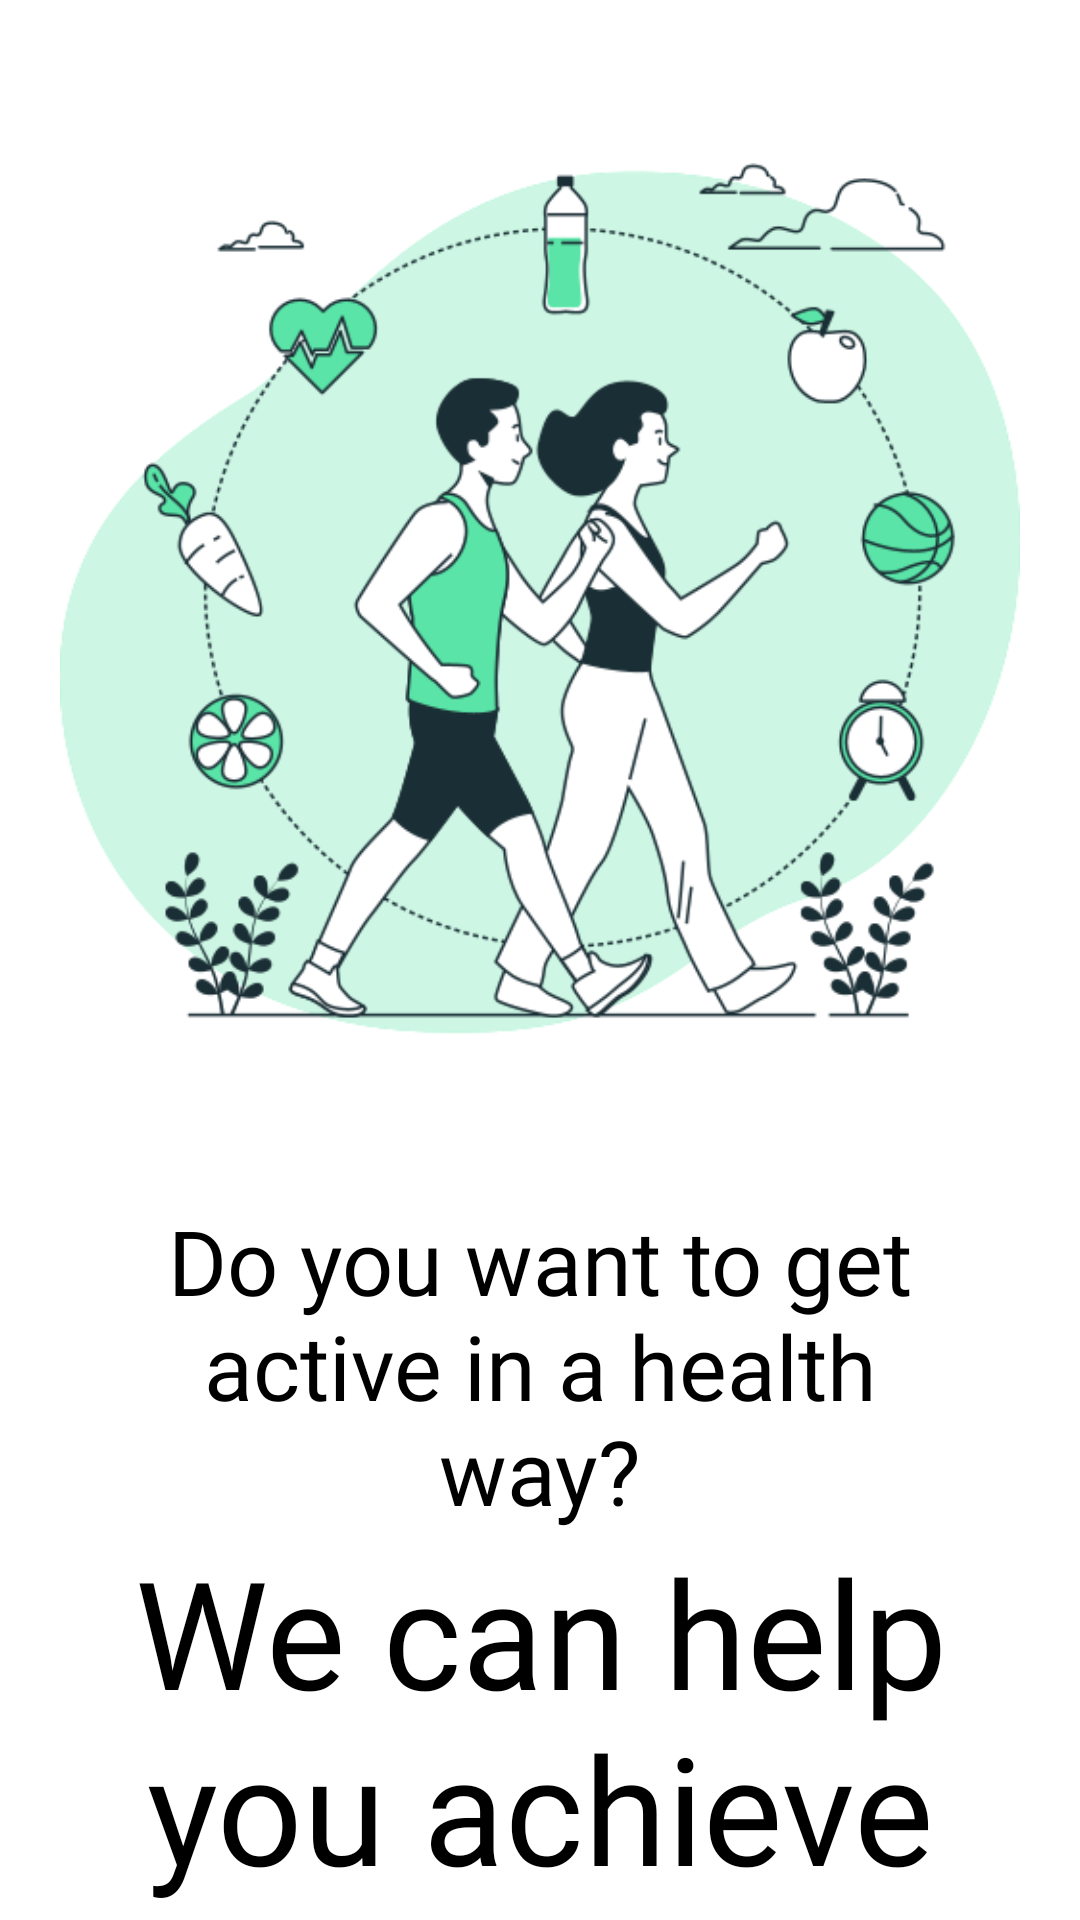

The Android layout XML behind this screen, and the referenced resources:
<!-- AndroidManifest.xml: application theme Theme.Fitman -->
<!-- res/layout/activity_first_start.xml -->
<?xml version="1.0" encoding="utf-8"?>
<androidx.constraintlayout.widget.ConstraintLayout xmlns:android="http://schemas.android.com/apk/res/android"
    xmlns:app="http://schemas.android.com/apk/res-auto"
    xmlns:tools="http://schemas.android.com/tools"
    android:layout_width="match_parent"
    android:layout_height="match_parent"
    tools:context=".FirstStartActivity">

    <ImageView
        android:id="@+id/imageView"
        android:layout_width="match_parent"
        android:layout_height="400dp"
        android:layout_marginStart="20dp"
        android:layout_marginEnd="20dp"
        android:src="@drawable/first_start"
        app:layout_constraintStart_toStartOf="parent"
        app:layout_constraintTop_toTopOf="parent" />

    <TextView
        android:id="@+id/textview1"
        android:fontFamily="@font/logo_font"
        android:textColor="@color/black"
        android:layout_width="match_parent"
        android:layout_height="wrap_content"
        android:layout_marginStart="50dp"
        android:layout_marginEnd="50dp"
        android:textSize="30sp"
        android:gravity="center"
        android:text="@string/do_you_want_to_get_active_in_a_health_way"
        app:layout_constraintStart_toStartOf="parent"
        app:layout_constraintTop_toBottomOf="@+id/imageView"/>

    <TextView
        android:id="@+id/textview2"
        android:fontFamily="@font/logo_font"
        android:textColor="@color/black"
        android:layout_width="match_parent"
        android:layout_height="wrap_content"
        android:textSize="50sp"
        android:layout_marginStart="30dp"
        android:layout_marginEnd="30dp"
        android:gravity="center"
        android:text="@string/we_can_help_you_achieve_it"
        app:layout_constraintStart_toStartOf="parent"
        app:layout_constraintTop_toBottomOf="@+id/textview1"/>

    <Button
        android:id="@+id/login_button"
        android:layout_width="match_parent"
        android:layout_marginStart="50dp"
        android:layout_marginEnd="50dp"
        android:layout_height="wrap_content"
        app:layout_constraintTop_toBottomOf="@+id/textview2"
        app:layout_constraintStart_toStartOf="parent"
        app:layout_constraintEnd_toEndOf="parent"
        android:layout_marginTop="20dp"
        android:onClick="start"
        android:text="@string/get_start" />
</androidx.constraintlayout.widget.ConstraintLayout>
<!-- resources referenced by this layout -->
<resources>
  <color name="black">#FF000000</color>
  <!-- drawable first_start: png bitmap (drawable, 73709 bytes) -->
  <string name="do_you_want_to_get_active_in_a_health_way">Do you want to get active in a health way?</string>
  <string name="get_start">Get Start!</string>
  <string name="we_can_help_you_achieve_it">We can help you achieve it!</string>
  <style name="Theme.Fitman" parent="Theme.MaterialComponents.DayNight.DarkActionBar">
          
          <item name="colorPrimary">@color/orange</item>
          <item name="colorPrimaryVariant">@color/orange</item>
          <item name="colorOnPrimary">@color/white</item>
          
          <item name="colorSecondary">@color/teal_200</item>
          <item name="colorSecondaryVariant">@color/teal_700</item>
          <item name="colorOnSecondary">@color/black</item>
          
          <item name="android:statusBarColor" tools:targetApi="l">?attr/colorPrimaryVariant</item>
          
      </style>
  <color name="orange">#FC922C</color>
  <color name="white">#FFFFFFFF</color>
  <color name="teal_200">#FF03DAC5</color>
  <color name="teal_700">#FF018786</color>
</resources>
